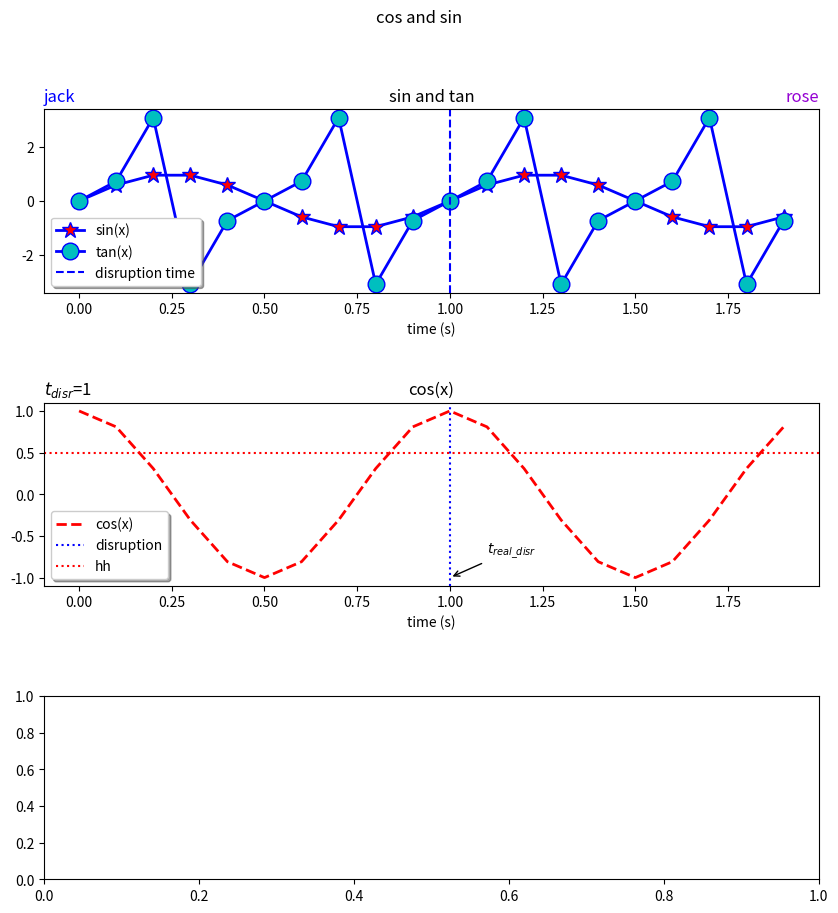
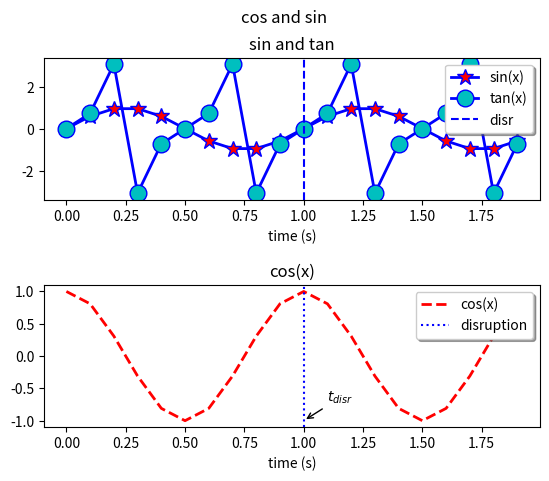

The matplotlib source for these figures, in order:
#!/usr/bin/env python3.6
#-*-coding=utf-8-*-
#from __future__ import (absolute_import, division,print_function, unicode_literals)
import matplotlib.pyplot as plt
import numpy as np


t=np.arange(0,2,0.1)
s1=np.sin(2*np.pi*t)
s2=np.cos(2*np.pi*t)
s3=np.tan(2*np.pi*t)

fig, axs=plt.subplots(3,1,figsize=(10,10))
A,=axs[0].plot(t,s1,color='b',linestyle='-',linewidth=2,marker='*',markerfacecolor='red',markersize=12)
B,=axs[0].plot(t,s3,color='b',linestyle='-',linewidth=2,marker='o',markerfacecolor='c',markersize=12)
C=axs[0].axvline(x=1,ls='--',color='b')
axs[0].legend((A,B,C),('sin(x)','tan(x)','disruption time'),loc='best',shadow=True)
#axs[0].legend((A,B),('sin(x)','tan(x)'),loc='best',shadow=True)
axs[0].set_xlabel(r'time (s)')
axs[0].set_title('sin and tan')
axs[0].set_title('jack',loc='left',color='#0000FF')
axs[0].set_title('rose',loc='right',color='#9400D3')


D,=axs[1].plot(t,s2,color='r',linestyle='--',linewidth=2,label=r'$cos(x)$',markerfacecolor='k',markersize=12)
E=axs[1].axvline(x=1,ls=':',color='b')
F=axs[1].axhline(y=0.5,ls=':',color='r')
axs[1].annotate(r'$t_{real\_disr}$',xy=(1,-1),xytext=(1.1,-0.7),\
arrowprops=dict(arrowstyle='->',connectionstyle='arc3'))
axs[1].legend((D,E,F),('cos(x)','disruption','hh'),loc='best',shadow=True)
axs[1].set_xlabel(r'time (s)')
axs[1].set_title('cos(x)')
axs[1].set_title(r'$t_{disr}$=%d'%1,loc='left')

fig.subplots_adjust(hspace=0.6)#调节两个子图间的距离

plt.suptitle('cos and sin',)

plt.show()

'''
linestyle是设置线头风格，-为实线，--为破折线，:为虚线，-.为点划线
linewidth设置线条宽度
label=r'$sin(x)$是给曲线打上标签，但是只当一副子图中画出多幅图时有用
marker='*'是设置标志字符
markerfacecolor='red'是设置标志颜色
markersize=12是设置标志大小
ax1.set_title('sin(x)')给子图打上标题
ax2.annotate()是给子图中某处打上箭头并给出描述
plt.suptitle('cos and sin')给整个画布打上大标题
'''

##################################################################
#这一段代码和上面一段作用一样
#from __future__ import (absolute_import, division,print_function, unicode_literals)
import matplotlib.pyplot as plt
import numpy as np


t=np.arange(0,2,0.1)
s1=np.sin(2*np.pi*t)
s2=np.cos(2*np.pi*t)
s3=np.tan(2*np.pi*t)

fig=plt.figure()
ax0=fig.add_subplot(211)
ax0.plot(t,s1,color='b',linestyle='-',linewidth=2,marker='*',markerfacecolor='red',markersize=12,label='sin(x)')
ax0.plot(t,s3,color='b',linestyle='-',linewidth=2,marker='o',markerfacecolor='c',markersize=12,label='tan(x)')
ax0.axvline(x=1,ls='--',color='b',label='disr')
ax0.legend(loc='best',shadow=True)
ax0.set_xlabel(r'time (s)')
ax0.set_title('sin and tan')

ax1=fig.add_subplot(212)
ax1.plot(t,s2,color='r',linestyle='--',linewidth=2,markerfacecolor='k',markersize=12,label='cos(x)')
ax1.axvline(x=1,ls=':',color='b',label='disruption')
ax1.annotate(r'$t_{disr}$',xy=(1,-1),xytext=(1.1,-0.7),\
arrowprops=dict(arrowstyle='->',connectionstyle='arc3'))
ax1.legend(loc='best',shadow=True)
ax1.set_xlabel(r'time (s)')
ax1.set_title('cos(x)')

fig.subplots_adjust(hspace=0.6)#调节两个子图间的距离

plt.suptitle('cos and sin')
plt.show()

################################################
